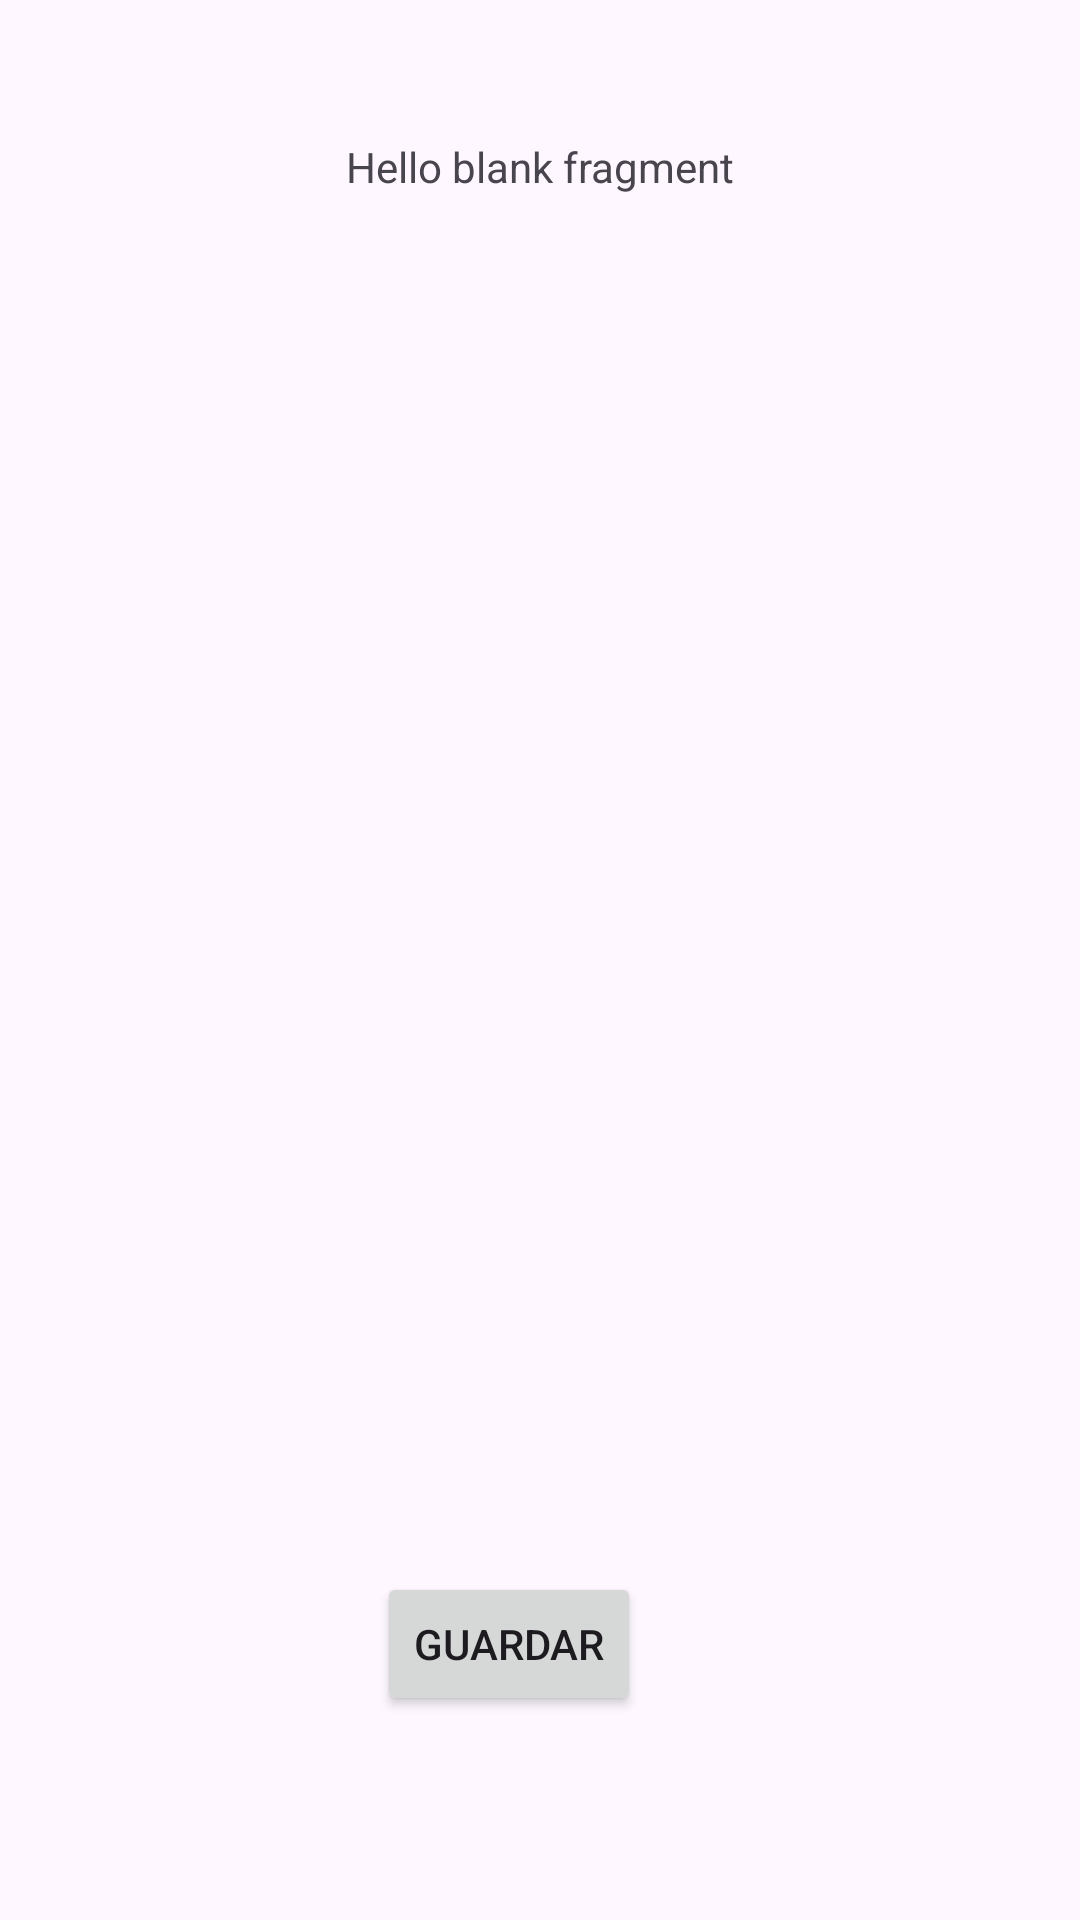

This screen was rendered from an Android layout file. Write that file and the resources it references.
<!-- AndroidManifest.xml: application theme Theme.Control_De_Notas -->
<!-- res/layout/fragment_menu_materias.xml -->
<?xml version="1.0" encoding="utf-8"?>
<androidx.constraintlayout.widget.ConstraintLayout xmlns:android="http://schemas.android.com/apk/res/android"
    xmlns:tools="http://schemas.android.com/tools"
    xmlns:app="http://schemas.android.com/apk/res-auto"
    android:id="@+id/frameLayout2"
    android:layout_width="match_parent"
    android:layout_height="match_parent"
    tools:context=".ui.main.MenuMateriasFragment">

    

    <TextView
        android:id="@+id/textView2"
        android:layout_width="wrap_content"
        android:layout_height="wrap_content"
        android:text="@string/hello_blank_fragment"
        app:layout_constraintBottom_toBottomOf="parent"
        app:layout_constraintEnd_toEndOf="parent"
        app:layout_constraintStart_toStartOf="parent"
        app:layout_constraintTop_toTopOf="parent"
        app:layout_constraintVertical_bias="0.074" />

    <Button
        android:id="@+id/button"
        android:layout_width="wrap_content"
        android:layout_height="wrap_content"
        android:text="Guardar"
        app:layout_constraintBottom_toBottomOf="parent"
        app:layout_constraintEnd_toEndOf="parent"
        app:layout_constraintHorizontal_bias="0.462"
        app:layout_constraintStart_toStartOf="parent"
        app:layout_constraintTop_toTopOf="parent"
        app:layout_constraintVertical_bias="0.885" />


</androidx.constraintlayout.widget.ConstraintLayout>
<!-- resources referenced by this layout -->
<resources>
  <string name="hello_blank_fragment">Hello blank fragment</string>
  <style name="Theme.Control_De_Notas" parent="Base.Theme.Control_De_Notas" />
  <style name="Base.Theme.Control_De_Notas" parent="Theme.Material3.DayNight.NoActionBar">
          
          
      </style>
</resources>
